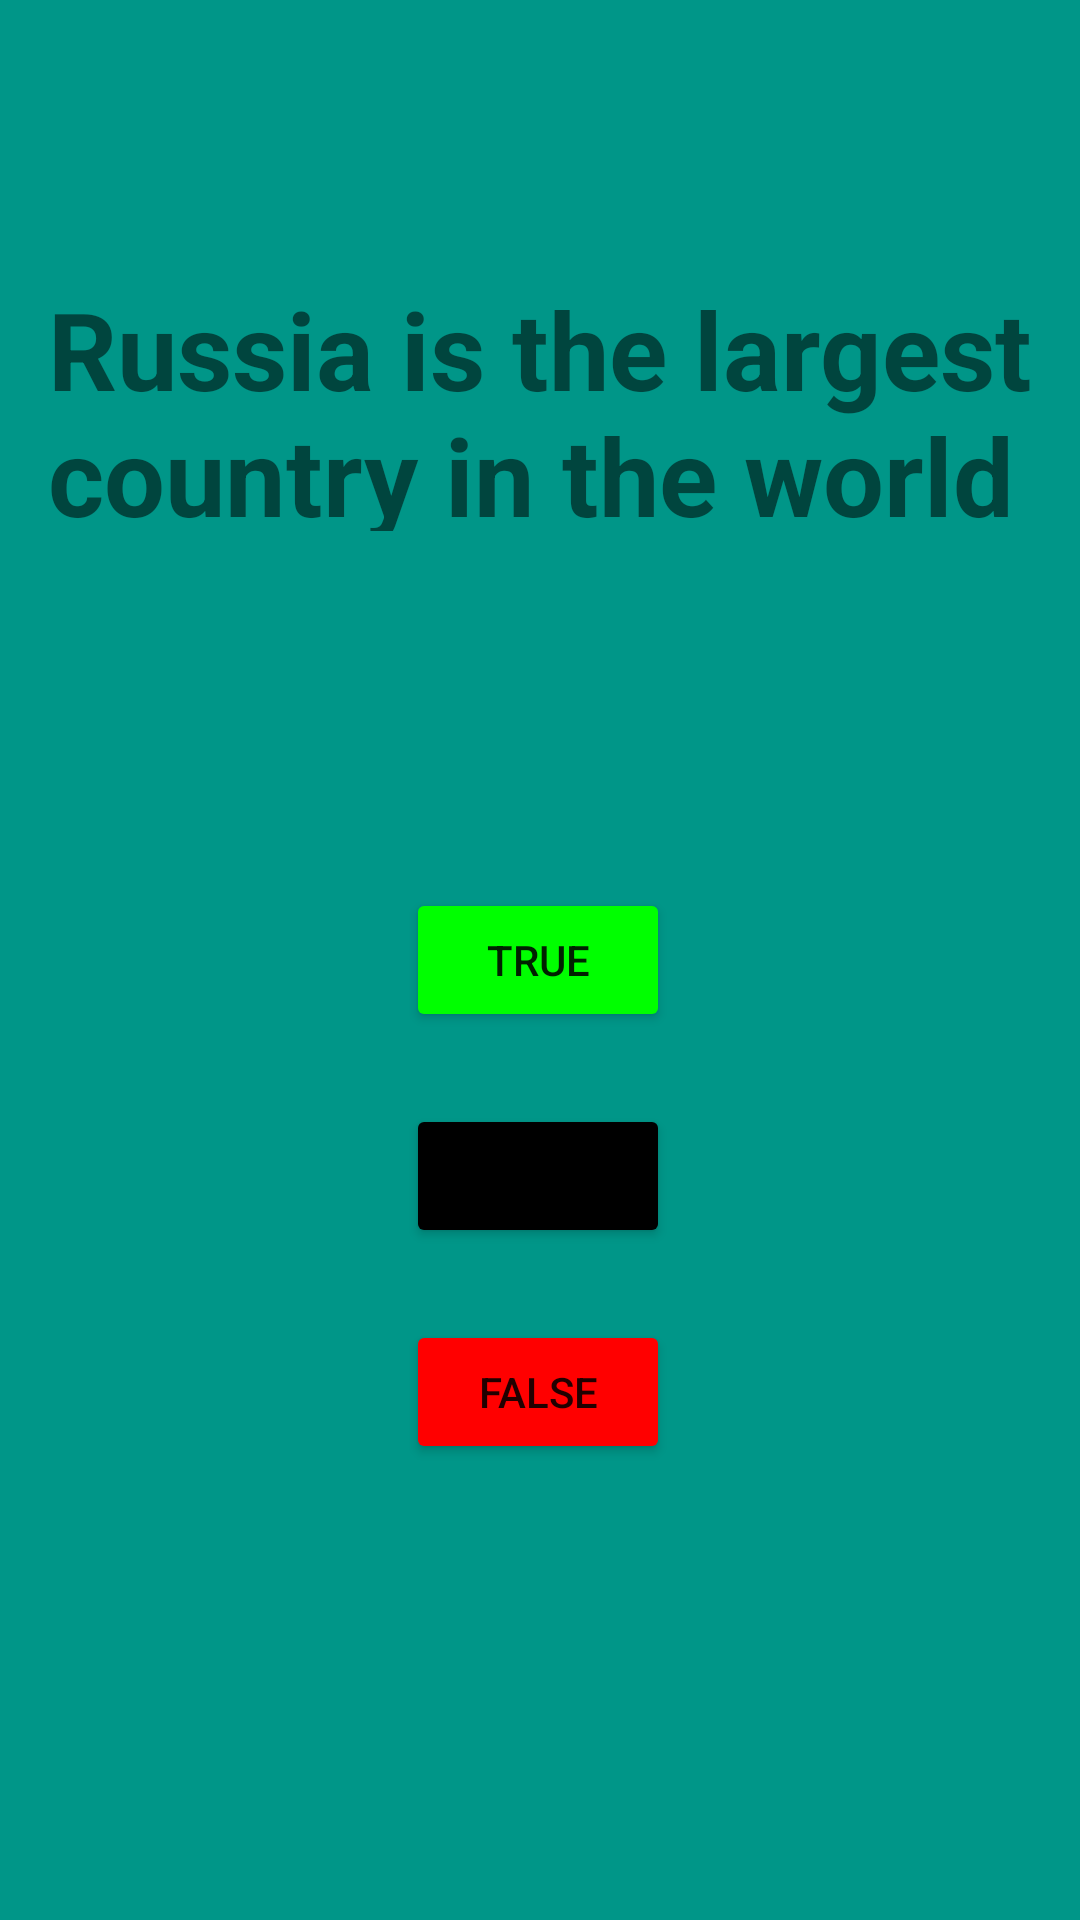

Here is an Android app screen rendered from its layout file. Give the layout XML and the strings, colors and styles it references.
<!-- AndroidManifest.xml: application theme Theme.Myquizapp_bk -->
<!-- res/layout/fragment_fourthfragment.xml -->
<?xml version="1.0" encoding="utf-8"?>
<androidx.constraintlayout.widget.ConstraintLayout xmlns:android="http://schemas.android.com/apk/res/android"
    xmlns:tools="http://schemas.android.com/tools"
    android:layout_width="match_parent"
    android:layout_height="match_parent"
    xmlns:app="http://schemas.android.com/apk/res-auto"
    tools:context=".SecondFragment"
    android:background="#009688">

    <TextView
        android:layout_width="382dp"
        android:layout_height="85dp"
        android:layout_marginStart="16dp"
        android:layout_marginTop="92dp"
        android:textStyle="bold"
        android:text="Russia is the largest country in the world"
        android:textSize="36dp"
        app:layout_constraintHorizontal_bias="1.0"
        app:layout_constraintLeft_toLeftOf="parent"
        app:layout_constraintRight_toRightOf="parent"
        app:layout_constraintStart_toStartOf="parent"
        app:layout_constraintTop_toTopOf="parent" />

    <Button
        android:id="@+id/fourth"
        android:layout_width="wrap_content"
        android:layout_height="wrap_content"
        android:layout_marginBottom="224dp"
        android:text="Submit"
        android:backgroundTint="@color/black"

        app:layout_constraintBottom_toBottomOf="parent"
        app:layout_constraintHorizontal_bias="0.498"
        app:layout_constraintLeft_toLeftOf="parent"
        app:layout_constraintRight_toRightOf="parent" />

    <Button
        android:id="@+id/buttontrue4"
        android:layout_width="wrap_content"
        android:layout_height="wrap_content"
        android:layout_marginBottom="24dp"
        android:text="True"
        android:backgroundTint="#00FF00"
        app:layout_constraintBottom_toTopOf="@+id/fourth"
        app:layout_constraintEnd_toEndOf="parent"
        app:layout_constraintHorizontal_bias="0.498"
        app:layout_constraintStart_toStartOf="parent" />

    <Button
        android:id="@+id/buttonfalse4"
        android:layout_width="wrap_content"
        android:layout_height="wrap_content"
        android:layout_marginTop="24dp"
        android:text="False"
        android:backgroundTint="#FF0000"
        app:layout_constraintEnd_toEndOf="parent"
        app:layout_constraintHorizontal_bias="0.498"
        app:layout_constraintStart_toStartOf="parent"
        app:layout_constraintTop_toBottomOf="@+id/fourth" />

</androidx.constraintlayout.widget.ConstraintLayout>
<!-- resources referenced by this layout -->
<resources>
  <style name="Theme.Myquizapp_bk" parent="Theme.MaterialComponents.DayNight.DarkActionBar">
          
          <item name="colorPrimary">@color/purple_500</item>
          <item name="colorPrimaryVariant">@color/purple_700</item>
          <item name="colorOnPrimary">@color/white</item>
          
          <item name="colorSecondary">@color/teal_200</item>
          <item name="colorSecondaryVariant">@color/teal_700</item>
          <item name="colorOnSecondary">@color/black</item>
          
          <item name="android:statusBarColor">?attr/colorPrimaryVariant</item>
          
      </style>
  <!-- not gathered from this repository: default colours our renderer supplied (Android Studio template values) -->
  <color name="purple_500">#FF6200EE</color>
  <color name="purple_700">#FF3700B3</color>
  <color name="teal_200">#FF03DAC5</color>
  <color name="teal_700">#FF018786</color>
  <color name="black">#FF000000</color>
  <color name="white">#FFFFFFFF</color>
</resources>
